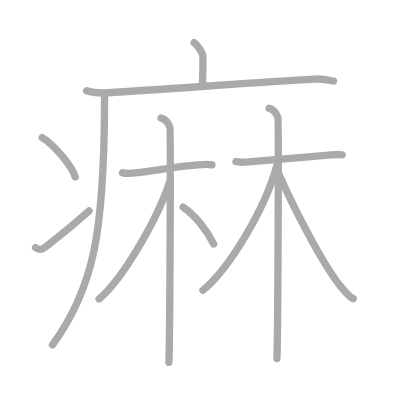
t = 0.00 s
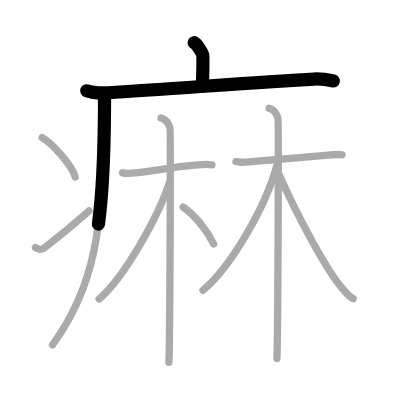
t = 2.50 s
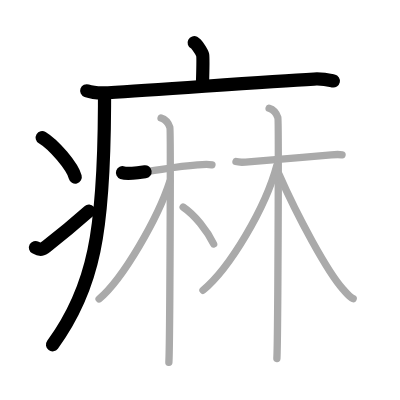
t = 5.25 s
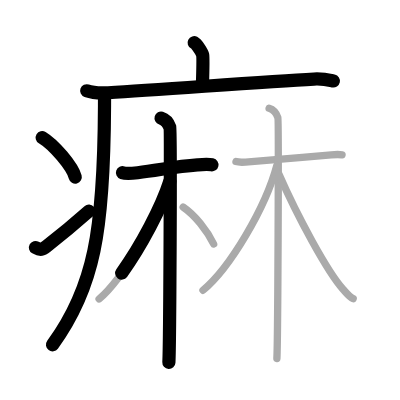
t = 7.75 s
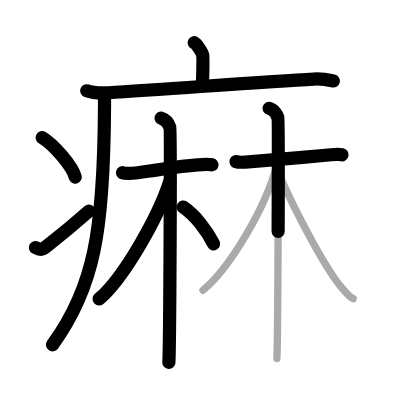
t = 10.50 s
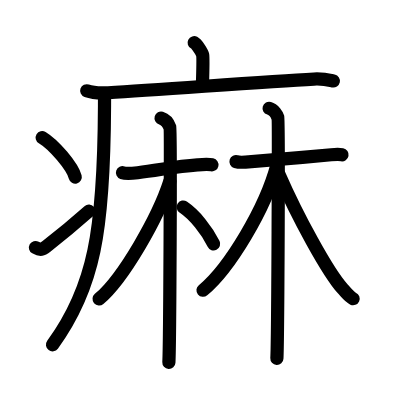
t = 13.00 s

The animated SVG that drew these frames (rendered in a browser with its animation timeline set to each time). Animation: 13 SMIL elements (animate=13); one cycle of 13.00 s.

<?xml version="1.0" standalone="no"?>
<!DOCTYPE svg PUBLIC "-//W3C//DTD SVG 1.1//EN"   "http://www.w3.org/Graphics/SVG/1.1/DTD/svg11.dtd">
<svg width="400px" height="400px"  version="1.1" xmlns="http://www.w3.org/2000/svg">
  <defs>
    <marker id="Triangle" viewBox="0 0 10 10" refX="0" refY="5" markerUnits="strokeWidth" markerWidth="3" style="stroke-opacity:0%;fill:#aaaaaa;" markerHeight="2" orient="auto">
      <path d="M 0 0 L 10 5 L 0 10 z" />
    </marker>
    
    <marker id="Arrow" viewBox="0 0 10 10" refX="5" refY="5" markerUnits="strokeWidth" markerWidth="1.8" style="stroke-opacity:0%;fill:#770000;" markerHeight="2" orient="auto">
      <path d="M 0 4 L 6 4 L 4 1 L 10 5 L 4 9 L 6 6 L 0 6 z" />
        <circle cx="5" cy="5" r="5" />
      </marker>
    
    <marker id="TriangleRed" viewBox="0 0 10 10" refX="0" refY="5" markerUnits="strokeWidth" markerWidth="3" style="stroke-opacity:0%;fill:#CC0000;" markerHeight="2" orient="auto">
      <path d="M 0 0 L 10 5 L 0 10 z" />
    </marker>
    
    <marker id="ArrowRed" viewBox="0 0 10 10" refX="5" refY="5" markerUnits="strokeWidth" markerWidth="1.8" style="stroke-opacity:0%;fill:#CC0000;" markerHeight="2" orient="auto">
      <path d="M 0 4 L 6 4 L 4 1 L 10 5 L 4 9 L 6 6 L 0 6 z" />
        <circle cx="5" cy="5" r="5" />
      </marker>
    
  </defs>
  
  <path style="fill:#ffffff; fill-opacity:100%; fill-rule:evenodd; stroke-width:0;" d="M 0 0 L 400px 0 L 400px 400px L 0 400px L 0 0" />

  <g transform="scale(3.6697247706422 3.6697247706422)">
<path style="fill:none; fill-opacity:0%; fill-rule:evenodd; stroke:#aaaaaa; stroke-opacity:100%; stroke-width: 1.5pt; stroke-linejoin:round; stroke-linecap:round;" d="M52.91 11.63c0.7 0.36 2.18 2.66 2.32 3.37c0.14 0.71 0.07 3.8-0.07 8.24"></path>
<path style="fill:none; fill-opacity:0%; fill-rule:evenodd; stroke:#aaaaaa; stroke-opacity:100%; stroke-width: 1.5pt; stroke-linejoin:round; stroke-linecap:round;" d="M23.63 24.73c1.52 0.54 4.3 0.63 5.82 0.54c15.8-0.91 42.05-3.02 56.11-3.73c2.53-0.13 4.05 0.26 5.31 0.53"></path>
<path style="fill:none; fill-opacity:0%; fill-rule:evenodd; stroke:#aaaaaa; stroke-opacity:100%; stroke-width: 1.5pt; stroke-linejoin:round; stroke-linecap:round;" d="M28.49 25.5c0 1.1 0 2.18-0.01 3.24c-0.15 34.27-2.84 49.74-14.18 65.23"></path>
<path style="fill:none; fill-opacity:0%; fill-rule:evenodd; stroke:#aaaaaa; stroke-opacity:100%; stroke-width: 1.5pt; stroke-linejoin:round; stroke-linecap:round;" d="M11.5 37.5c3.18 1.9 8.21 7.8 9 10.75"></path>
<path style="fill:none; fill-opacity:0%; fill-rule:evenodd; stroke:#aaaaaa; stroke-opacity:100%; stroke-width: 1.5pt; stroke-linejoin:round; stroke-linecap:round;" d="M9.67 67.47c1.39 0.78 1.82 0.55 3.04-0.39c4.94-3.83 7.8-6.27 11.54-9.58"></path>
<path style="fill:none; fill-opacity:0%; fill-rule:evenodd; stroke:#aaaaaa; stroke-opacity:100%; stroke-width: 1.5pt; stroke-linejoin:round; stroke-linecap:round;" d="M33.38 47.06c0.62 0.22 2.49 0.19 4.14 0c5.79-0.66 10.11-1.7 16.31-2.14c1.65-0.12 2.89-0.22 3.93 0"></path>
<path style="fill:none; fill-opacity:0%; fill-rule:evenodd; stroke:#aaaaaa; stroke-opacity:100%; stroke-width: 1.5pt; stroke-linejoin:round; stroke-linecap:round;" d="M43.89 32.17c1.33 0.39 2.13 1.76 2.4 2.54s0 59.16-0.27 64.04"></path>
<path style="fill:none; fill-opacity:0%; fill-rule:evenodd; stroke:#aaaaaa; stroke-opacity:100%; stroke-width: 1.5pt; stroke-linejoin:round; stroke-linecap:round;" d="M46.28 49.42C43.1 59.3 33.62 75.87 27 81.46"></path>
<path style="fill:none; fill-opacity:0%; fill-rule:evenodd; stroke:#aaaaaa; stroke-opacity:100%; stroke-width: 1.5pt; stroke-linejoin:round; stroke-linecap:round;" d="M49.91 56.43c3.15 2.12 6.52 6.35 8.31 10.06"></path>
<path style="fill:none; fill-opacity:0%; fill-rule:evenodd; stroke:#aaaaaa; stroke-opacity:100%; stroke-width: 1.5pt; stroke-linejoin:round; stroke-linecap:round;" d="M64.31 44.04c0.44 0.14 1.4 0.22 2.58 0.14c4.15-0.29 15.27-1.29 23.38-2c1.17-0.1 2.2-0.14 2.94 0"></path>
<path style="fill:none; fill-opacity:0%; fill-rule:evenodd; stroke:#aaaaaa; stroke-opacity:100%; stroke-width: 1.5pt; stroke-linejoin:round; stroke-linecap:round;" d="M73.33 29.5c1.33 0.39 2.13 1.76 2.39 2.54c0.27 0.78 0 60.77-0.27 65.65"></path>
<path style="fill:none; fill-opacity:0%; fill-rule:evenodd; stroke:#aaaaaa; stroke-opacity:100%; stroke-width: 1.5pt; stroke-linejoin:round; stroke-linecap:round;" d="M75.46 45.03C72.33 56.76 62.58 73.09 55.31 79.1"></path>
<path style="fill:none; fill-opacity:0%; fill-rule:evenodd; stroke:#aaaaaa; stroke-opacity:100%; stroke-width: 1.5pt; stroke-linejoin:round; stroke-linecap:round;" d="M75.99 47.44c5.11 11.69 13.28 26.69 17.42 31.3c1.18 1.31 1.84 2.22 2.83 2.66"></path>

<path style="fill:none; fill-opacity:0%; fill-rule:evenodd; stroke:#000000; stroke-opacity:100%; stroke-width: 2.7pt; stroke-linejoin:round; stroke-linecap:round;" d="M52.91 11.63c0.7 0.36 2.18 2.66 2.32 3.37c0.14 0.71 0.07 3.8-0.07 8.24" pathLength="100" stroke-dashoffset="100" stroke-dasharray="100 105"><animate id="dashAnim1" attributeName="stroke-dashoffset" from="100" to="0" dur="1s" calcMode="linear" fill="freeze"/></path>
<path style="fill:none; fill-opacity:0%; fill-rule:evenodd; stroke:#000000; stroke-opacity:100%; stroke-width: 2.7pt; stroke-linejoin:round; stroke-linecap:round;" d="M23.63 24.73c1.52 0.54 4.3 0.63 5.82 0.54c15.8-0.91 42.05-3.02 56.11-3.73c2.53-0.13 4.05 0.26 5.31 0.53" pathLength="100" stroke-dashoffset="100" stroke-dasharray="100 105"><animate id="dashAnim2" attributeName="stroke-dashoffset" from="100" to="0" dur="1s" calcMode="linear" begin="dashAnim1.end" fill="freeze"/></path>
<path style="fill:none; fill-opacity:0%; fill-rule:evenodd; stroke:#000000; stroke-opacity:100%; stroke-width: 2.7pt; stroke-linejoin:round; stroke-linecap:round;" d="M28.49 25.5c0 1.1 0 2.18-0.01 3.24c-0.15 34.27-2.84 49.74-14.18 65.23" pathLength="100" stroke-dashoffset="100" stroke-dasharray="100 105"><animate id="dashAnim3" attributeName="stroke-dashoffset" from="100" to="0" dur="1s" calcMode="linear" begin="dashAnim2.end" fill="freeze"/></path>
<path style="fill:none; fill-opacity:0%; fill-rule:evenodd; stroke:#000000; stroke-opacity:100%; stroke-width: 2.7pt; stroke-linejoin:round; stroke-linecap:round;" d="M11.5 37.5c3.18 1.9 8.21 7.8 9 10.75" pathLength="100" stroke-dashoffset="100" stroke-dasharray="100 105"><animate id="dashAnim4" attributeName="stroke-dashoffset" from="100" to="0" dur="1s" calcMode="linear" begin="dashAnim3.end" fill="freeze"/></path>
<path style="fill:none; fill-opacity:0%; fill-rule:evenodd; stroke:#000000; stroke-opacity:100%; stroke-width: 2.7pt; stroke-linejoin:round; stroke-linecap:round;" d="M9.67 67.47c1.39 0.78 1.82 0.55 3.04-0.39c4.94-3.83 7.8-6.27 11.54-9.58" pathLength="100" stroke-dashoffset="100" stroke-dasharray="100 105"><animate id="dashAnim5" attributeName="stroke-dashoffset" from="100" to="0" dur="1s" calcMode="linear" begin="dashAnim4.end" fill="freeze"/></path>
<path style="fill:none; fill-opacity:0%; fill-rule:evenodd; stroke:#000000; stroke-opacity:100%; stroke-width: 2.7pt; stroke-linejoin:round; stroke-linecap:round;" d="M33.38 47.06c0.62 0.22 2.49 0.19 4.14 0c5.79-0.66 10.11-1.7 16.31-2.14c1.65-0.12 2.89-0.22 3.93 0" pathLength="100" stroke-dashoffset="100" stroke-dasharray="100 105"><animate id="dashAnim6" attributeName="stroke-dashoffset" from="100" to="0" dur="1s" calcMode="linear" begin="dashAnim5.end" fill="freeze"/></path>
<path style="fill:none; fill-opacity:0%; fill-rule:evenodd; stroke:#000000; stroke-opacity:100%; stroke-width: 2.7pt; stroke-linejoin:round; stroke-linecap:round;" d="M43.89 32.17c1.33 0.39 2.13 1.76 2.4 2.54s0 59.16-0.27 64.04" pathLength="100" stroke-dashoffset="100" stroke-dasharray="100 105"><animate id="dashAnim7" attributeName="stroke-dashoffset" from="100" to="0" dur="1s" calcMode="linear" begin="dashAnim6.end" fill="freeze"/></path>
<path style="fill:none; fill-opacity:0%; fill-rule:evenodd; stroke:#000000; stroke-opacity:100%; stroke-width: 2.7pt; stroke-linejoin:round; stroke-linecap:round;" d="M46.28 49.42C43.1 59.3 33.62 75.87 27 81.46" pathLength="100" stroke-dashoffset="100" stroke-dasharray="100 105"><animate id="dashAnim8" attributeName="stroke-dashoffset" from="100" to="0" dur="1s" calcMode="linear" begin="dashAnim7.end" fill="freeze"/></path>
<path style="fill:none; fill-opacity:0%; fill-rule:evenodd; stroke:#000000; stroke-opacity:100%; stroke-width: 2.7pt; stroke-linejoin:round; stroke-linecap:round;" d="M49.91 56.43c3.15 2.12 6.52 6.35 8.31 10.06" pathLength="100" stroke-dashoffset="100" stroke-dasharray="100 105"><animate id="dashAnim9" attributeName="stroke-dashoffset" from="100" to="0" dur="1s" calcMode="linear" begin="dashAnim8.end" fill="freeze"/></path>
<path style="fill:none; fill-opacity:0%; fill-rule:evenodd; stroke:#000000; stroke-opacity:100%; stroke-width: 2.7pt; stroke-linejoin:round; stroke-linecap:round;" d="M64.31 44.04c0.44 0.14 1.4 0.22 2.58 0.14c4.15-0.29 15.27-1.29 23.38-2c1.17-0.1 2.2-0.14 2.94 0" pathLength="100" stroke-dashoffset="100" stroke-dasharray="100 105"><animate id="dashAnim10" attributeName="stroke-dashoffset" from="100" to="0" dur="1s" calcMode="linear" begin="dashAnim9.end" fill="freeze"/></path>
<path style="fill:none; fill-opacity:0%; fill-rule:evenodd; stroke:#000000; stroke-opacity:100%; stroke-width: 2.7pt; stroke-linejoin:round; stroke-linecap:round;" d="M73.33 29.5c1.33 0.39 2.13 1.76 2.39 2.54c0.27 0.78 0 60.77-0.27 65.65" pathLength="100" stroke-dashoffset="100" stroke-dasharray="100 105"><animate id="dashAnim11" attributeName="stroke-dashoffset" from="100" to="0" dur="1s" calcMode="linear" begin="dashAnim10.end" fill="freeze"/></path>
<path style="fill:none; fill-opacity:0%; fill-rule:evenodd; stroke:#000000; stroke-opacity:100%; stroke-width: 2.7pt; stroke-linejoin:round; stroke-linecap:round;" d="M75.46 45.03C72.33 56.76 62.58 73.09 55.31 79.1" pathLength="100" stroke-dashoffset="100" stroke-dasharray="100 105"><animate id="dashAnim12" attributeName="stroke-dashoffset" from="100" to="0" dur="1s" calcMode="linear" begin="dashAnim11.end" fill="freeze"/></path>
<path style="fill:none; fill-opacity:0%; fill-rule:evenodd; stroke:#000000; stroke-opacity:100%; stroke-width: 2.7pt; stroke-linejoin:round; stroke-linecap:round;" d="M75.99 47.44c5.11 11.69 13.28 26.69 17.42 31.3c1.18 1.31 1.84 2.22 2.83 2.66" pathLength="100" stroke-dashoffset="100" stroke-dasharray="100 105"><animate id="dashAnim13" attributeName="stroke-dashoffset" from="100" to="0" dur="1s" calcMode="linear" begin="dashAnim12.end" fill="freeze"/></path>

</g>

</svg>  
          
